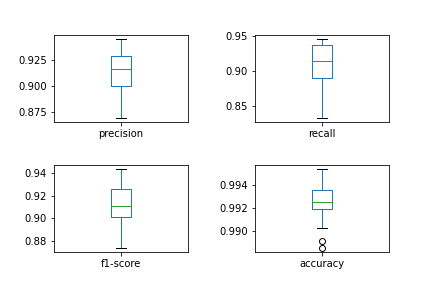

The table this chart was drawn from, first rows:
, precision, recall, f1-score, accuracy
0, 0.8734, 0.8734, 0.8734, 0.9885
1, 0.9091, 0.9459, 0.9272, 0.9937
2, 0.9403, 0.8873, 0.913, 0.9931
3, 0.9296, 0.88, 0.9041, 0.992
4, 0.9231, 0.8333, 0.8759, 0.9902
5, 0.8919, 0.9429, 0.9167, 0.9931
6, 0.9231, 0.9231, 0.9231, 0.9931
7, 0.9041, 0.88, 0.8919, 0.9908
8, 0.9, 0.8675, 0.8834, 0.9891
9, 0.9024, 0.9367, 0.9193, 0.9925
10, 0.9048, 0.9048, 0.9048, 0.9908
11, 0.8939, 0.8806, 0.8872, 0.9914
12, 0.9452, 0.92, 0.9324, 0.9943
13, 0.9265, 0.9403, 0.9333, 0.9948
14, 0.9383, 0.8941, 0.9157, 0.992
15, 0.9294, 0.9405, 0.9349, 0.9937
16, 0.9, 0.913, 0.9065, 0.9925
17, 0.9155, 0.942, 0.9286, 0.9943
18, 0.9367, 0.9367, 0.9367, 0.9943
19, 0.8696, 0.9375, 0.9023, 0.9925
20, 0.9189, 0.8831, 0.9007, 0.9914
21, 0.9211, 0.8974, 0.9091, 0.992
22, 0.9437, 0.9437, 0.9437, 0.9954
23, 0.8955, 0.8955, 0.8955, 0.992
24, 0.8816, 0.9306, 0.9054, 0.992
25, 0.9167, 0.9296, 0.9231, 0.9937
26, 0.9028, 0.9155, 0.9091, 0.9925
27, 0.9205, 0.9419, 0.931, 0.9931
28, 0.9, 0.9, 0.9, 0.992
29, 0.9315, 0.8947, 0.9128, 0.9925
